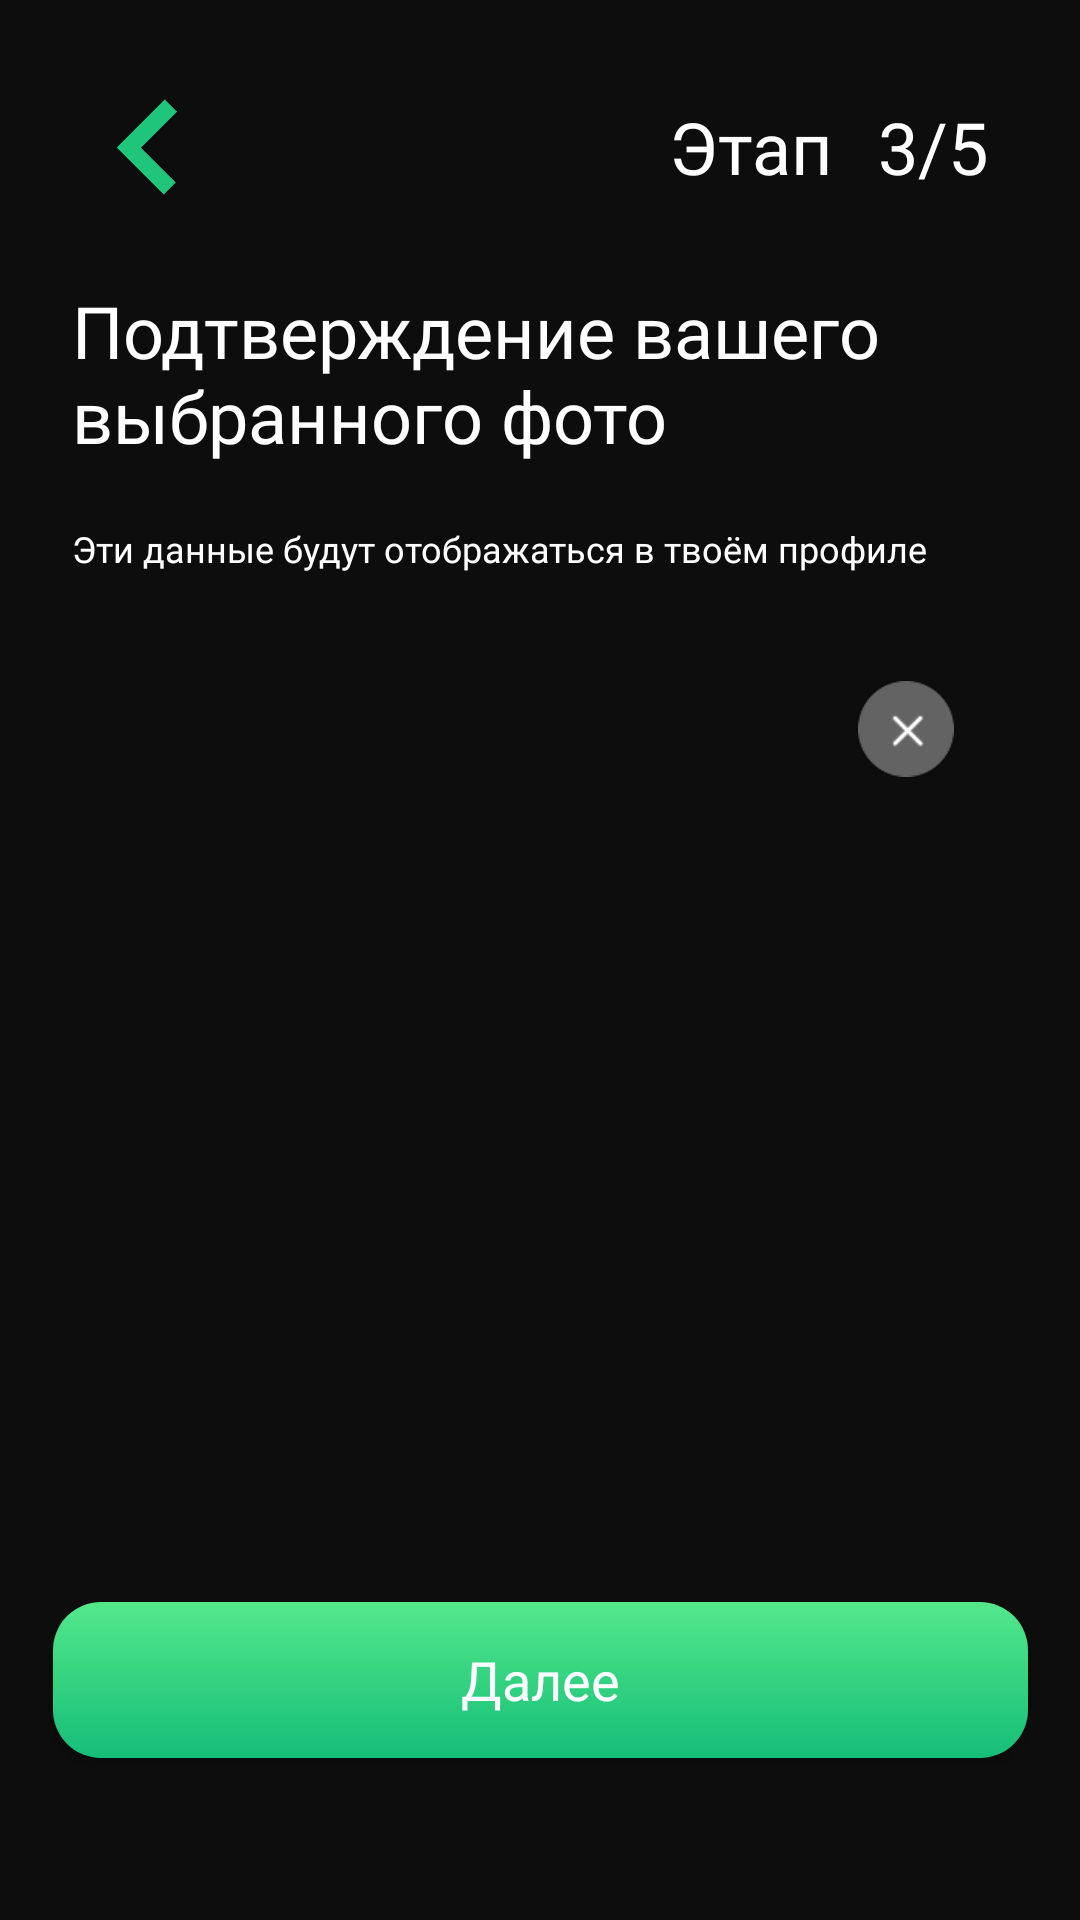

Here is an Android app screen rendered from its layout file. Give the layout XML and the strings, colors and styles it references.
<!-- AndroidManifest.xml: application theme Theme.CarApp -->
<!-- res/layout/registration_step3_confirm_photo_fragment.xml -->
<layout xmlns:android="http://schemas.android.com/apk/res/android"
    xmlns:app="http://schemas.android.com/apk/res-auto">

    <androidx.constraintlayout.widget.ConstraintLayout
        android:id="@+id/main_fragment_root"
        android:layout_width="match_parent"
        android:layout_height="match_parent"
        android:background="@color/login_bg">

        <ImageView
            android:id="@+id/back_button_image"
            android:layout_width="50dp"
            android:layout_height="50dp"
            android:layout_marginStart="24dp"
            android:layout_marginTop="24dp"
            android:background="@drawable/back_button"
            android:contentDescription="@string/back_button"
            app:layout_constraintStart_toStartOf="parent"
            app:layout_constraintTop_toTopOf="parent" />

        <TextView
            android:id="@+id/stage_notice"
            android:layout_width="50dp"
            android:layout_height="50dp"
            android:layout_marginTop="24dp"
            android:layout_marginEnd="24dp"
            android:contentDescription="@string/back_button"
            android:fontFamily="@font/benton_sans_bold"
            android:gravity="center"
            android:text="@string/stage_3_of_5"
            android:textColor="@color/white"
            android:textSize="24sp"
            app:layout_constraintEnd_toEndOf="parent"
            app:layout_constraintTop_toTopOf="parent" />

        <TextView
            android:id="@+id/stage_tw"
            android:layout_width="wrap_content"
            android:layout_height="50dp"
            android:layout_marginTop="24dp"
            android:layout_marginEnd="8dp"
            android:contentDescription="@string/back_button"
            android:fontFamily="@font/benton_sans_bold"
            android:gravity="center"
            android:text="@string/stage_reg"
            android:textColor="@color/white"
            android:textSize="24sp"
            app:layout_constraintEnd_toStartOf="@+id/stage_notice"
            app:layout_constraintTop_toTopOf="parent" />

        <TextView
            android:id="@+id/fill_account_textview"
            android:layout_width="match_parent"
            android:layout_height="wrap_content"
            android:layout_marginStart="24dp"
            android:layout_marginTop="20dp"
            android:layout_marginEnd="24dp"
            android:fontFamily="@font/benton_sans_bold"
            android:text="@string/photo_confirm_reg3_fragment"
            android:textColor="@color/white"
            android:textSize="24sp"
            app:layout_constraintStart_toStartOf="@id/back_button_image"
            app:layout_constraintTop_toBottomOf="@id/back_button_image" />

        <TextView
            android:id="@+id/hint_textview"
            android:layout_width="match_parent"
            android:layout_height="wrap_content"
            android:layout_marginStart="24dp"
            android:layout_marginTop="20dp"
            android:layout_marginEnd="24dp"
            android:fontFamily="@font/benton_sans_book"
            android:text="@string/hint_text_reg_step2"
            android:textColor="@color/white"
            android:textSize="12sp"
            app:layout_constraintStart_toStartOf="@id/fill_account_textview"
            app:layout_constraintTop_toBottomOf="@id/fill_account_textview" />

        <com.google.android.material.imageview.ShapeableImageView
            android:id="@+id/you_image_iw"
            android:layout_width="300dp"
            android:layout_height="300dp"
            android:layout_marginTop="24dp"
            android:background="@drawable/main_button_background"
            android:contentDescription="@string/back_button"
            app:layout_constraintEnd_toEndOf="parent"
            app:layout_constraintStart_toStartOf="parent"
            app:layout_constraintTop_toBottomOf="@+id/hint_textview" />

        <com.google.android.material.imageview.ShapeableImageView
            android:id="@+id/close_iw"
            android:layout_width="32dp"
            android:layout_height="32dp"
            android:layout_marginTop="12dp"
            android:layout_marginEnd="12dp"
            android:background="@drawable/ic_close_iw"
            android:contentDescription="@string/back_button"
            app:layout_constraintEnd_toEndOf="@+id/you_image_iw"
            app:layout_constraintTop_toTopOf="@+id/you_image_iw" />

        <androidx.appcompat.widget.AppCompatButton
            android:id="@+id/next_create_account_button"
            android:layout_width="325dp"
            android:layout_height="52dp"
            android:layout_marginBottom="54dp"
            android:background="@drawable/login_button_background"
            android:fontFamily="@font/benton_sans_bold"
            android:text="@string/next"
            android:textAllCaps="false"
            android:textColor="@color/white"
            android:textSize="18sp"
            app:layout_constraintBottom_toBottomOf="parent"
            app:layout_constraintEnd_toEndOf="parent"
            app:layout_constraintStart_toStartOf="parent" />

        <include
            android:id="@+id/includedLoadingLayout"
            layout="@layout/loading_layout"
            android:background="@color/alfa_main_bg"
            android:layout_width="match_parent"
            android:layout_height="match_parent"
            app:layout_constraintEnd_toEndOf="parent"
            app:layout_constraintStart_toStartOf="parent"
            app:layout_constraintTop_toTopOf="@id/main_fragment_root" />

    </androidx.constraintlayout.widget.ConstraintLayout>
</layout>
<!-- res/layout/loading_layout.xml (included above) -->
<androidx.constraintlayout.widget.ConstraintLayout xmlns:android="http://schemas.android.com/apk/res/android"
    xmlns:app="http://schemas.android.com/apk/res-auto"
    xmlns:tools="http://schemas.android.com/tools"
    android:id="@+id/loadingLayout"
    android:layout_width="match_parent"
    android:layout_height="match_parent"
    android:background="@color/alfa_main_bg"
    android:visibility="gone"
    tools:visibility="visible">

    <ProgressBar
        style="?android:attr/progressBarStyleLargeInverse"
        android:layout_width="wrap_content"
        android:layout_height="800dp"
        android:layout_gravity="center"
        app:layout_constraintBottom_toBottomOf="parent"
        app:layout_constraintEnd_toEndOf="parent"
        app:layout_constraintStart_toStartOf="parent"
        app:layout_constraintTop_toTopOf="parent" />
</androidx.constraintlayout.widget.ConstraintLayout>
<!-- resources referenced by this layout -->
<resources>
  <color name="alfa_main_bg">#400D0D0D</color>
  <color name="login_bg">#0D0D0D</color>
  <color name="white">#FFFFFFFF</color>
  <!-- drawable back_button: png bitmap (drawable, 3641 bytes) -->
  <!-- drawable ic_close_iw: png bitmap (drawable, 3220 bytes) -->
  <!-- drawable login_button_background (drawable) -->
  <selector xmlns:android="http://schemas.android.com/apk/res/android">
  
      <item android:state_enabled="true">
          <shape android:shape="rectangle">
              <gradient android:startColor="@color/login_button_bg_start"
                  android:endColor="@color/login_button_bg_end" android:angle="-45" />
              <corners android:radius="16dp" />
          </shape>
      </item>
      <item android:state_enabled="false">
          <shape android:shape="rectangle">
              <gradient android:startColor="@color/button_disabled"
                  android:endColor="@color/button_disabled"/>
              <corners android:radius="16dp" />
          </shape>
      </item>
  
  </selector>
  <string name="back_button">Back button</string>
  <string name="hint_text_reg_step2">Эти данные будут отображаться в твоём профиле</string>
  <string name="next">Далее</string>
  <string name="photo_confirm_reg3_fragment">Подтверждение вашего выбранного фото</string>
  <string name="stage_3_of_5">3/5</string>
  <string name="stage_reg">Этап</string>
  <style name="Theme.CarApp" parent="Theme.MaterialComponents.DayNight.NoActionBar">
          
          <item name="colorPrimary">@color/purple_500</item>
          <item name="colorPrimaryVariant">@color/purple_700</item>
          <item name="colorOnPrimary">@color/white</item>
          
          <item name="colorSecondary">@color/teal_200</item>
          <item name="colorSecondaryVariant">@color/teal_700</item>
          <item name="colorOnSecondary">@color/black</item>
          
          <item name="android:statusBarColor" tools:targetApi="l">?attr/colorPrimaryVariant</item>
          
      </style>
  <color name="login_button_bg_start">#53E88B</color>
  <color name="login_button_bg_end">#15BE77</color>
  <color name="button_disabled">#5E5E5E</color>
  <color name="purple_500">#FF6200EE</color>
  <color name="purple_700">#FF3700B3</color>
  <color name="teal_200">#FF03DAC5</color>
  <color name="teal_700">#FF018786</color>
  <color name="black">#FF000000</color>
</resources>
